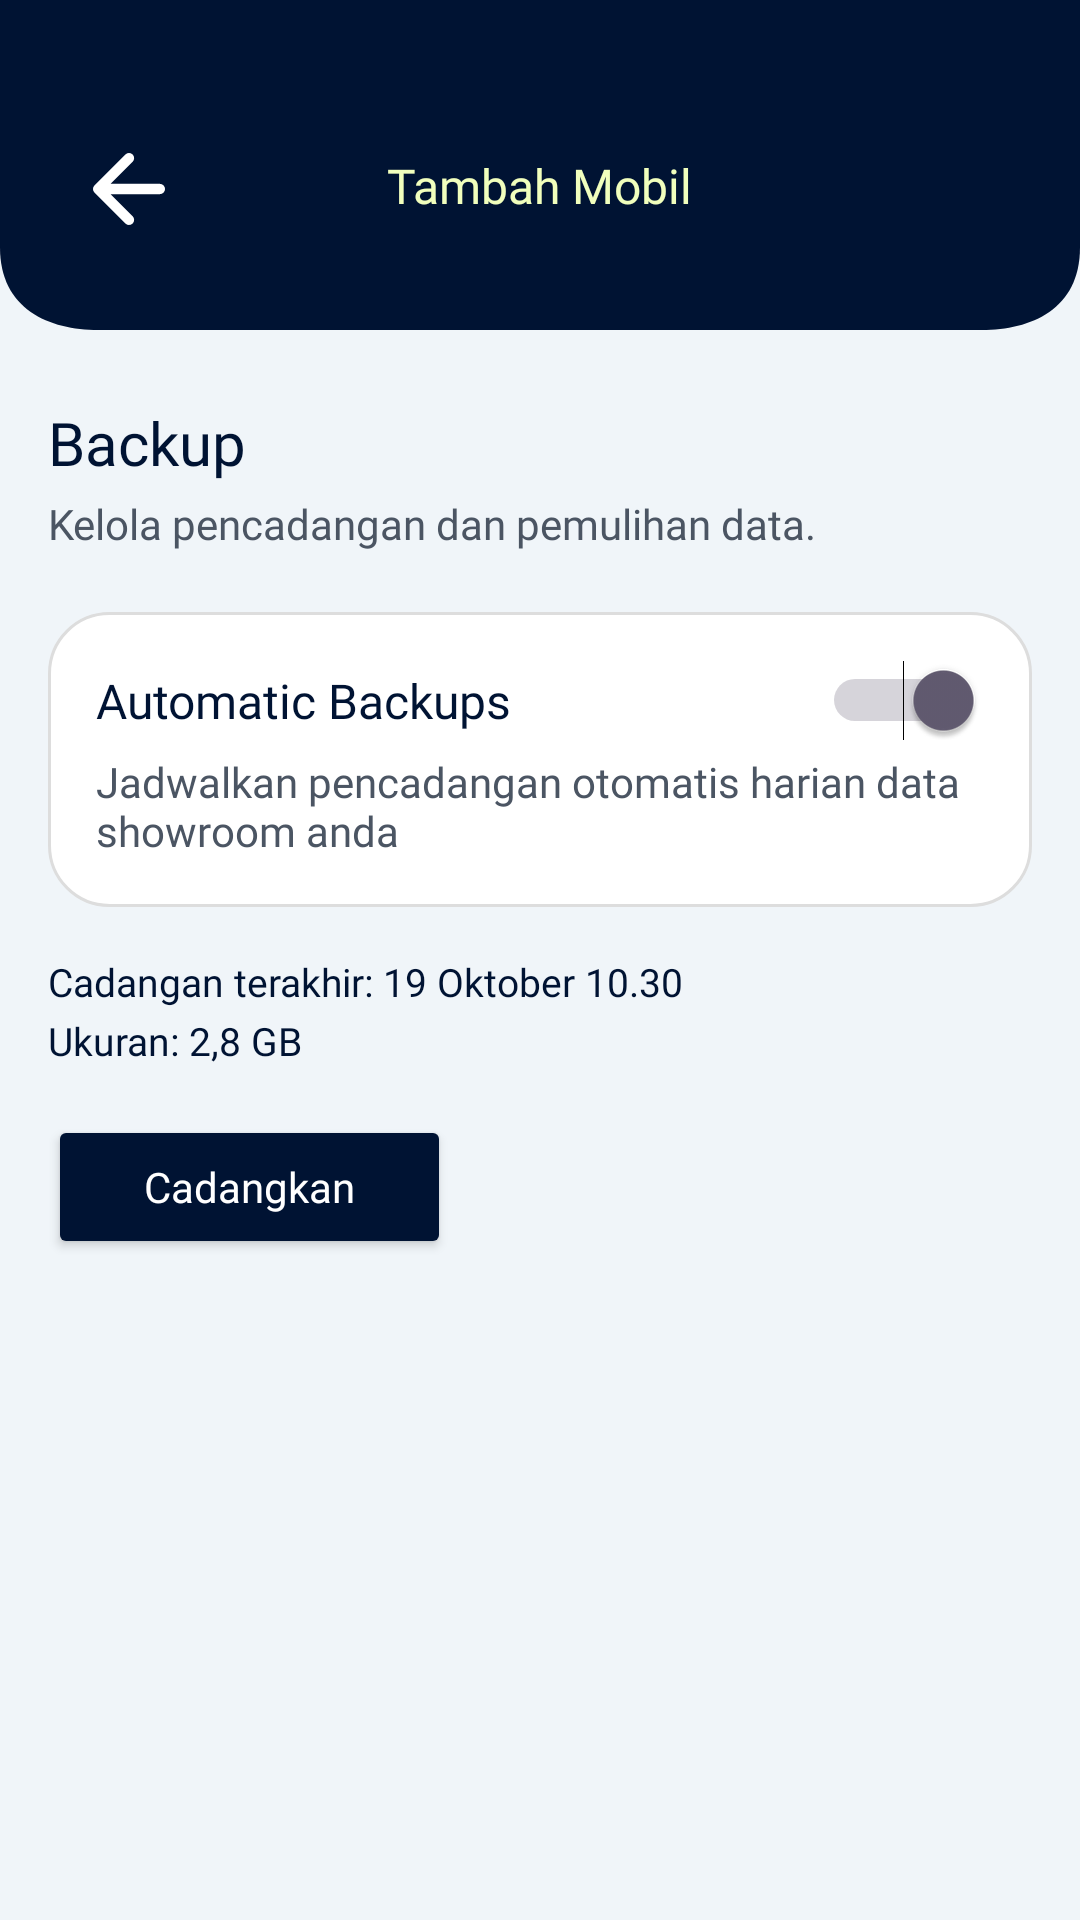

This screen was rendered from an Android layout file. Write that file and the resources it references.
<!-- AndroidManifest.xml: application theme Theme.KMJShowroom -->
<!-- res/layout/fragment_setting_backup.xml -->
<?xml version="1.0" encoding="utf-8"?>
<androidx.constraintlayout.widget.ConstraintLayout
    xmlns:android="http://schemas.android.com/apk/res/android"
    xmlns:app="http://schemas.android.com/apk/res-auto"
    xmlns:tools="http://schemas.android.com/tools"
    android:layout_width="match_parent"
    android:layout_height="match_parent"
    tools:context=".ui.setting.fragments.BackupFragment"
    android:background="#FFF0F5F9">

    <include
        android:id="@+id/header_include"
        layout="@layout/layout_headeradd"
        app:layout_constraintTop_toTopOf="parent"
        app:layout_constraintStart_toStartOf="parent"
        app:layout_constraintEnd_toEndOf="parent" />

    <ScrollView
        android:id="@+id/scrollView"
        android:layout_width="0dp"
        android:layout_height="0dp"
        android:padding="16dp"
        app:layout_constraintTop_toBottomOf="@id/header_include"
        app:layout_constraintStart_toStartOf="parent"
        app:layout_constraintEnd_toEndOf="parent"
        app:layout_constraintBottom_toBottomOf="parent">

        <LinearLayout
            android:layout_width="match_parent"
            android:layout_height="wrap_content"
            android:orientation="vertical"
            android:paddingTop="8dp"
            android:paddingBottom="16dp">

            
            <TextView
                android:id="@+id/tvTitle"
                android:layout_width="wrap_content"
                android:layout_height="wrap_content"
                android:text="Backup"
                android:textSize="20sp"
                android:textColor="#001333"
                android:fontFamily="@font/lato_black" />

            <TextView
                android:id="@+id/tvSubtitle"
                android:layout_width="wrap_content"
                android:layout_height="wrap_content"
                android:layout_marginTop="4dp"
                android:text="Kelola pencadangan dan pemulihan data."
                android:textColor="#4B5563"
                android:fontFamily="@font/lato" />

            
            <LinearLayout
                android:layout_width="match_parent"
                android:layout_height="wrap_content"
                android:layout_marginTop="20dp"
                android:orientation="vertical"
                android:background="@drawable/bg_card_inner"
                android:padding="16dp">

                
                <LinearLayout
                    android:layout_width="match_parent"
                    android:layout_height="wrap_content"
                    android:orientation="horizontal"
                    android:gravity="center_vertical">

                    <TextView
                        android:id="@+id/tvBackupTitle"
                        android:layout_width="0dp"
                        android:layout_height="wrap_content"
                        android:layout_weight="1"
                        android:text="Automatic Backups"
                        android:textSize="16sp"
                        android:textColor="#001333"
                        android:fontFamily="@font/lato_bold" />

                    <Switch
                        android:id="@+id/switchBackup"
                        android:layout_width="wrap_content"
                        android:layout_height="wrap_content"
                        android:checked="true" />
                </LinearLayout>

                
                <TextView
                    android:id="@+id/tvBackupDesc"
                    android:layout_width="match_parent"
                    android:layout_height="wrap_content"
                    android:layout_marginTop="4dp"
                    android:text="Jadwalkan pencadangan otomatis harian data showroom anda"
                    android:textColor="#4B5563"
                    android:textSize="14sp"
                    android:fontFamily="@font/lato" />
            </LinearLayout>

            
            <TextView
                android:id="@+id/tvLastBackup"
                android:layout_width="wrap_content"
                android:layout_height="wrap_content"
                android:layout_marginTop="16dp"
                android:text="Cadangan terakhir: 19 Oktober 10.30"
                android:textColor="#001333"
                android:textSize="13sp"
                android:fontFamily="@font/lato" />

            <TextView
                android:id="@+id/tvBackupSize"
                android:layout_width="wrap_content"
                android:layout_height="wrap_content"
                android:layout_marginTop="2dp"
                android:text="Ukuran: 2,8 GB"
                android:textColor="#001333"
                android:textSize="13sp"
                android:fontFamily="@font/lato" />

            
            <Button
                android:id="@+id/btnCadangkan"
                android:layout_width="wrap_content"
                android:layout_height="wrap_content"
                android:layout_marginTop="16dp"
                android:paddingHorizontal="32dp"
                android:text="Cadangkan"
                android:textColor="@android:color/white"
                android:textAllCaps="false"
                android:backgroundTint="#001333"
                android:fontFamily="@font/lato_bold"
                android:layout_gravity="start"/>

        </LinearLayout>
    </ScrollView>









</androidx.constraintlayout.widget.ConstraintLayout>
<!-- res/layout/layout_headeradd.xml (included above) -->
<?xml version="1.0" encoding="utf-8"?>
<androidx.constraintlayout.widget.ConstraintLayout xmlns:android="http://schemas.android.com/apk/res/android"
    xmlns:app="http://schemas.android.com/apk/res-auto"
    android:layout_width="match_parent"
    android:layout_height="110dp"
    android:background="@drawable/header_add_bg"
    android:padding="16dp">

    
    <ImageView
        android:id="@+id/icon_close"
        android:layout_width="24dp"
        android:layout_height="24dp"
        android:src="@drawable/ic_back"
        app:layout_constraintStart_toStartOf="parent"
        app:layout_constraintTop_toTopOf="parent"
        android:layout_marginTop="35dp"
        android:layout_marginLeft="15dp"/>

    
    <TextView
        android:id="@+id/text_header"
        android:layout_width="wrap_content"
        android:layout_height="wrap_content"
        android:text="Tambah Mobil"
        android:textColor="#F1FFBD"
        android:fontFamily="@font/lato_bold"
        android:textSize="16sp"
        android:layout_marginTop="35dp"
        app:layout_constraintTop_toTopOf="parent"
        app:layout_constraintStart_toStartOf="parent"
        app:layout_constraintEnd_toEndOf="parent"
        android:layout_marginBottom="8dp" />

</androidx.constraintlayout.widget.ConstraintLayout>
<!-- res/layout/footer_save_1.xml (included above) -->
<?xml version="1.0" encoding="utf-8"?>
<LinearLayout
    xmlns:android="http://schemas.android.com/apk/res/android"
    xmlns:app="http://schemas.android.com/apk/res-auto"
    android:layout_width="match_parent"
    android:layout_height="wrap_content"
    android:background="@drawable/bg_card_inner"
    android:padding="16dp"
    android:orientation="horizontal">

    <com.google.android.material.button.MaterialButton
        android:id="@+id/btn_next"
        android:layout_width="0dp"
        android:layout_height="wrap_content"
        android:layout_weight="1"
        android:text="Simpan Perubahan"
        android:textSize="16sp"
        android:gravity="center|center_vertical"
        android:textColor="#FFFFFF"
        android:fontFamily="@font/lato_black"
        android:paddingStart="10dp"
        android:paddingHorizontal="12dp"
        android:drawablePadding="6dp"
        android:backgroundTint="#001333"
        android:layout_marginLeft="10dp"
        app:cornerRadius="12dp" />
</LinearLayout>
<!-- resources referenced by this layout -->
<resources>
  <!-- drawable bg_card_inner (drawable) -->
  <?xml version="1.0" encoding="utf-8"?>
  <shape xmlns:android="http://schemas.android.com/apk/res/android" android:shape="rectangle">
      <solid android:color="#FFFFFF"/>
      <corners android:radius="20dp"/>
      <stroke android:width="1dp" android:color="#DDDDDD"/>
  </shape>
  <!-- drawable header_add_bg (drawable) -->
  <vector xmlns:android="http://schemas.android.com/apk/res/android"
      android:width="440dp"
      android:height="80dp"
      android:viewportWidth="440"
      android:viewportHeight="80">
  
    <path
        android:fillColor="#001333"
        android:pathData="M0,0
                            H440
                            V60
                            C440,75 420,80 400,80
                            H40
                            C20,80 0,75 0,60
                            Z"/>
  </vector>
  <!-- drawable ic_back (drawable) -->
  <vector xmlns:android="http://schemas.android.com/apk/res/android"
      android:width="21dp"
      android:height="21dp"
      android:viewportWidth="21"
      android:viewportHeight="21">
    <path
        android:pathData="M10.5,19.5L1.5,10.5M1.5,10.5L10.5,1.5M1.5,10.5H19.5"
        android:strokeLineJoin="round"
        android:strokeWidth="3"
        android:fillColor="#00000000"
        android:strokeColor="#ffffff"
        android:strokeLineCap="round"/>
  </vector>
  <style name="Theme.KMJShowroom" parent="Base.Theme.KMJShowroom" />
  <style name="Base.Theme.KMJShowroom" parent="Theme.Material3.DayNight.NoActionBar">
          <item name="colorPrimary">#001333</item>
          <item name="colorPrimaryVariant">#001333</item>
          <item name="colorOnPrimary">#FFFFFF</item>
      </style>
</resources>
